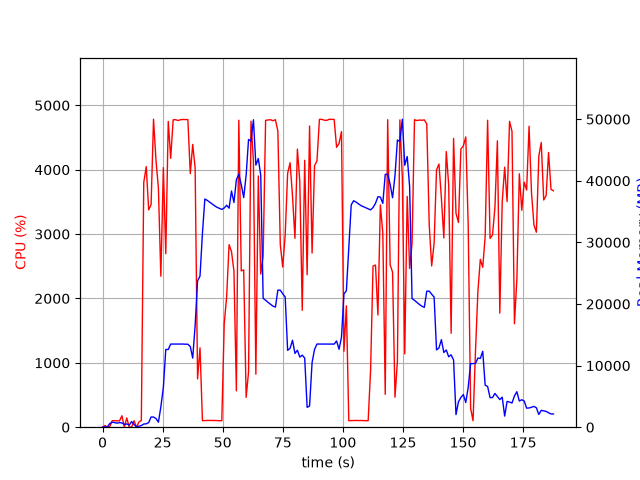

The data file committed next to this chart (first rows):
elapsed_time, nproc, cpu, mem_real, mem_virtual
3.838539123535156e-05, 1, 0.0, 9.449, 3185
1.006, 2, 24.8, 55.18, 238.4
2.014, 2, 1.0, 60.57, 243.4
3.021, 5, 9.9, 594.3, 2528
4.029, 5, 101.2, 810.4, 2903
5.038, 4, 100.2, 748.7, 2590
6.045, 3, 100.2, 653.7, 2173
7.053, 3, 98.2, 741.9, 2285
8.061, 4, 177.8, 694.4, 3001
9.068, 4, 3.0, 436.2, 2048
10.08, 4, 143.8, 535.4, 2213
11.08, 3, 1.0, 340.4, 1710
12.09, 10, 2.0, 911.7, 4313
13.11, 4, 101.0, 444.6, 2053
14.12, 2, 0.0, 44.87, 3319
15.13, 1, 80.2, 168.2, 1013
16.14, 1, 104.8, 274.3, 4819
17.15, 1, 3803, 516.8, 4831
18.18, 1, 4048, 545.1, 4861
19.19, 1, 3376, 750.6, 5445
20.2, 1, 3457, 1654, 6725
21.21, 1, 4784, 1654, 6725
22.23, 1, 4146, 1402, 8269
23.25, 1, 3713, 815.9, 9293
24.25, 1, 2345, 3296, 10605
25.3, 1, 4032, 6464, 15735
26.31, 1, 2695, 12617, 29585
27.34, 1, 4750, 12617, 29585
28.35, 1, 4176, 13497, 29585
29.37, 1, 4775, 13497, 29585
30.39, 1, 4776, 13497, 29585
31.41, 1, 4764, 13497, 29585
32.43, 1, 4776, 13497, 29585
33.45, 1, 4780, 13497, 29585
34.47, 1, 4778, 13473, 29585
35.49, 1, 4779, 13473, 29585
36.51, 1, 3940, 13095, 29585
37.52, 1, 4393, 11213, 30434
38.53, 1, 4025, 16539, 45246
39.54, 1, 750.6, 23751, 45246
40.55, 1, 1232, 24528, 65746
41.56, 1, 101.2, 31428, 65746
42.57, 1, 102.3, 37047, 65746
43.57, 1, 105.2, 36817, 65746
44.58, 1, 104.2, 36524, 65746
45.59, 1, 104.2, 36221, 65746
46.6, 1, 104.3, 35954, 65746
47.6, 1, 102.3, 35699, 65746
48.61, 1, 101.2, 35532, 65746
49.62, 1, 100.3, 35358, 65746
50.63, 1, 1607, 35585, 65746
51.64, 1, 2026, 36025, 65746
52.65, 1, 2835, 35556, 65746
53.65, 1, 2728, 38340, 65746
54.67, 1, 2424, 36478, 65746
55.68, 1, 565.3, 40173, 90322
56.69, 1, 4769, 41065, 90322
57.72, 1, 2428, 39381, 90322
58.73, 1, 2444, 37266, 90322
59.74, 1, 463.2, 40884, 90322
... 126 more rows
